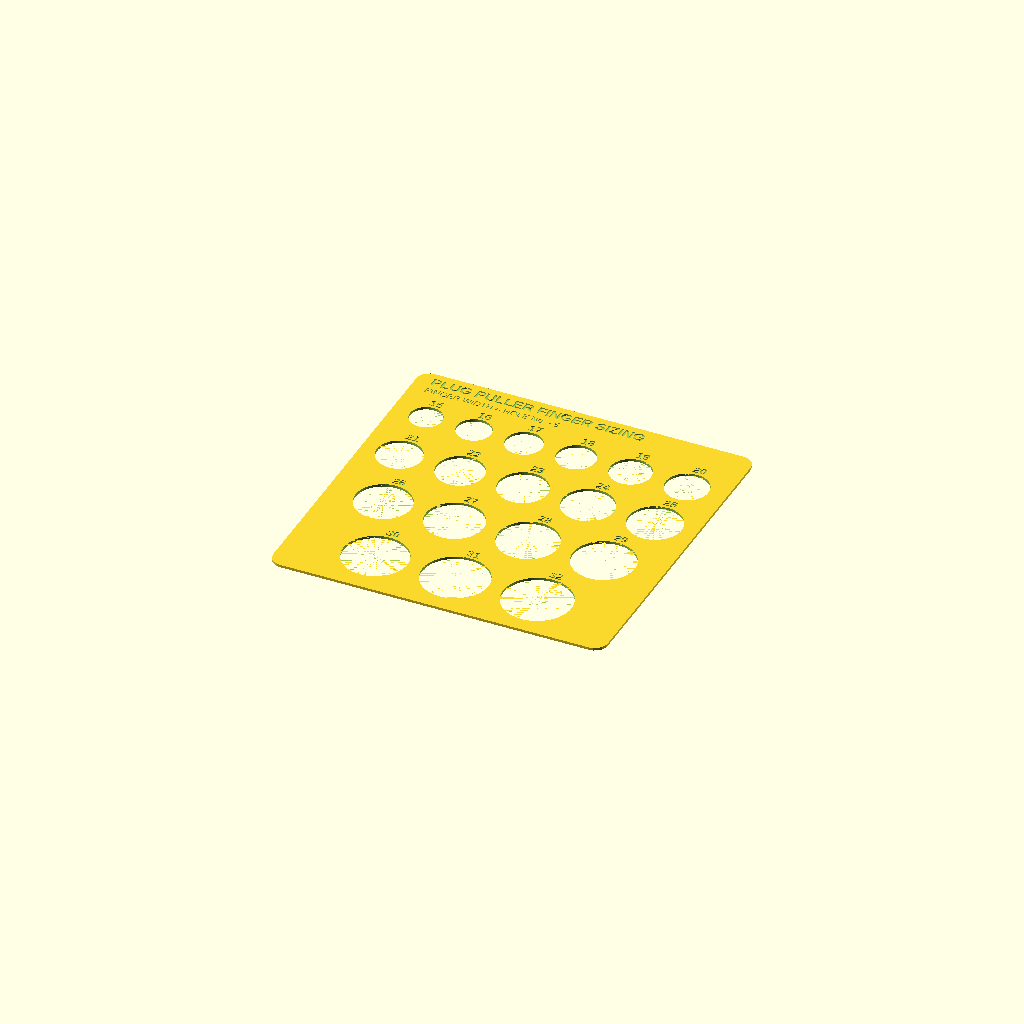
Cell 1 — every parameter at its default value.
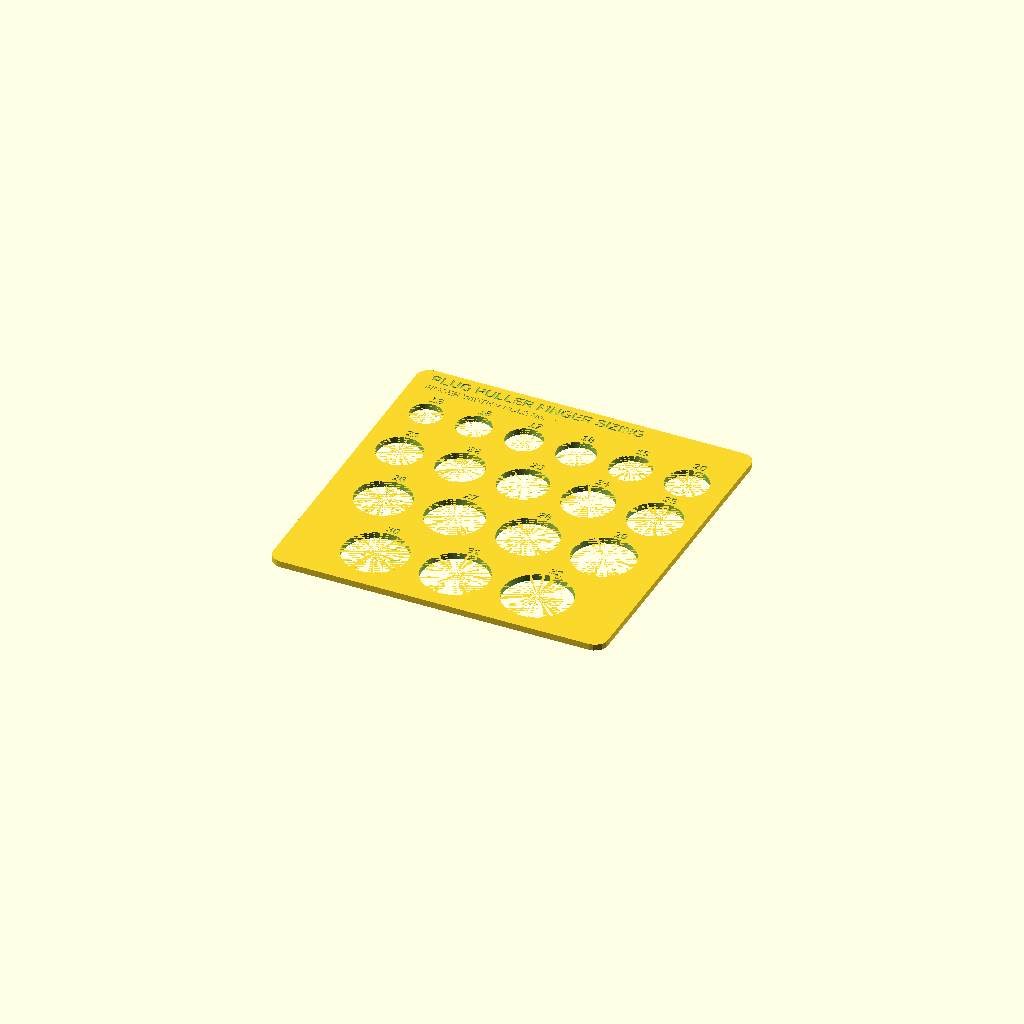
Cell 2 — stencil_thickness set to 3, the other parameters unchanged.
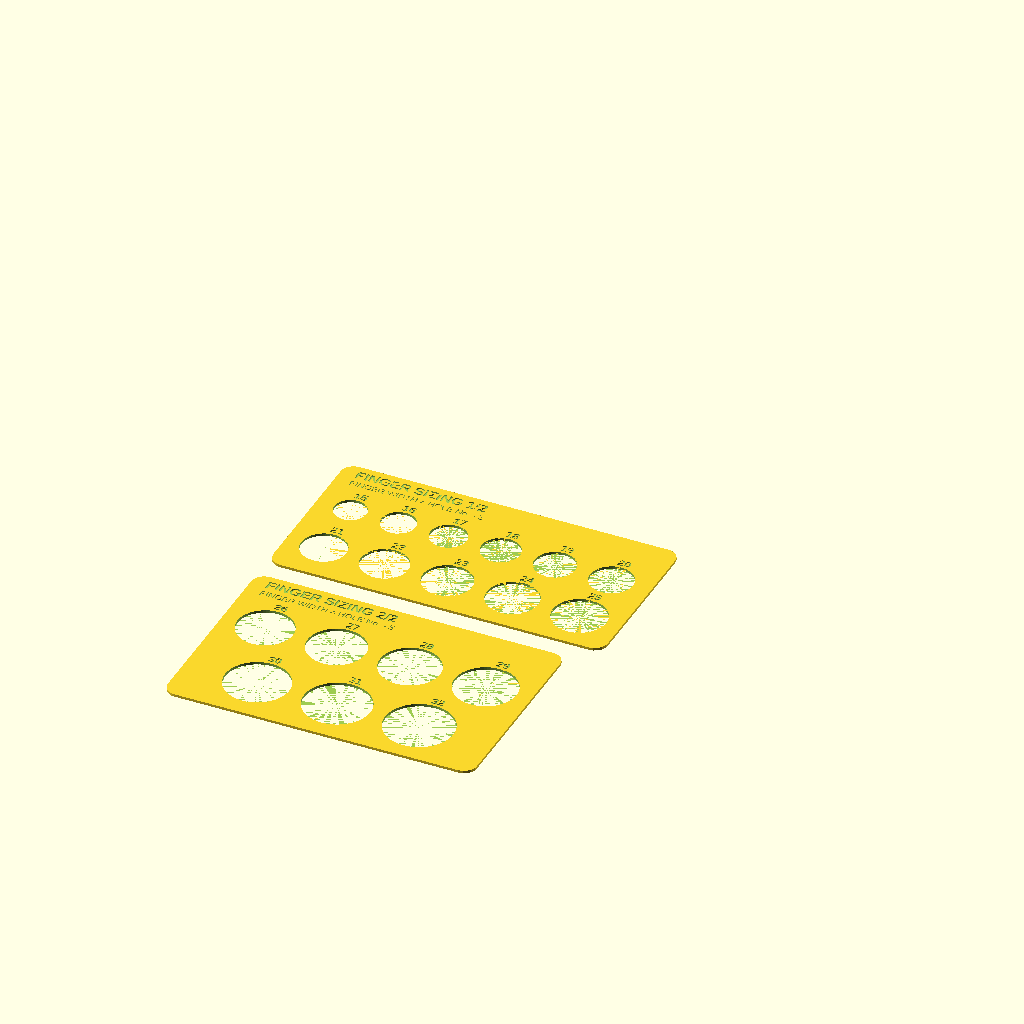
Cell 3: split_halves = true (everything else at default).
One fixed orthographic camera (rotation 55°, 0°, 25°; colour scheme Cornfield) for every cell.
The OpenSCAD source (Finger_Sizing_Stencil.scad):
// =============================================================================
// Finger_Sizing_Stencil.scad — printable finger-sizing stencil
// =============================================================================
//
// A thin plate with the 18 finger-sizing circles (Ø15–Ø32 mm) from
// docs/guides/measuring-template.svg as real through-holes — the no-scissors
// alternative to cutting out the paper circles. Find the smallest hole your
// middle finger passes through comfortably; your finger width for the
// Customizer (`measure_finger_width`) is that hole's number minus 5.
//
// Printing: lies flat, no supports. PETG or PLA, 0.2 mm layers. At the
// default 1.2 mm thickness it prints in minutes. The full plate is about
// 157 x 156 mm; set `split_halves = true` for two smaller plates
// (about 157 x 80 and 145 x 96 mm) if your bed is tight.
//
// License: PolyForm Noncommercial 1.0.0

/* [Stencil] */
// Plate thickness. 1.2 mm is stiff enough and prints fast; go thicker if you want a sturdier gauge. (mm)
stencil_thickness = 1.2; // [0.6:0.2:3]
// Print the stencil as two smaller plates (rows Ø15–25 and Ø26–32) instead of one large plate, for beds smaller than ~170 x 160 mm.
split_halves = false;
// Corner rounding of the plate outline. (mm)
corner_radius = 6; // [0:0.5:12]
// How deep the labels are pressed into the top face. Must stay below the plate thickness. (mm)
deboss_depth = 0.6; // [0.2:0.1:1]
// How many segments make up each circle. 64 is print-ready. Higher = smoother but slower.
quality = 64; // [24:8:128]

/* [Hidden] */
eps = 0.01;

// The 18 gauge holes, grouped into rows exactly like the paper template.
ROWS_A = [[15, 16, 17, 18, 19, 20], [21, 22, 23, 24, 25]];
ROWS_B = [[26, 27, 28, 29], [30, 31, 32]];

edge_margin  = 7;    // hole edge -> plate edge
hole_gap     = 7;    // hole edge -> neighbouring hole edge
label_height = 4.5;  // text band above each hole row
row_gap      = 3;    // row bottom -> next label band
title_band   = 16;   // title + rule strip at the top of a plate
label_size   = 4;
title_size   = 5;
rule_size    = 3.2;
FONT_BOLD    = "Liberation Sans:style=Bold";
FONT         = "Liberation Sans";

_deboss = min(deboss_depth, stencil_thickness - 0.4);

function row_width(row) =
    2 * edge_margin
    + (len(row) - 1) * hole_gap
    + sum_list([for (d = row) d]);

function sum_list(v, i = 0) = i >= len(v) ? 0 : v[i] + sum_list(v, i + 1);

function rows_width(rows) = max([for (r = rows) row_width(r)]);

// Y of a row's hole centers, measured down from the plate top edge.
function row_center_y(rows, i) =
    title_band
    + sum_list([for (j = [0 : i]) label_height + rows[j][len(rows[j]) - 1] / 2])
    + sum_list([for (j = [0 : i]) j < i ? rows[j][len(rows[j]) - 1] / 2 + row_gap : 0]);

function plate_height(rows) =
    let (n = len(rows) - 1)
    row_center_y(rows, n) + rows[n][len(rows[n]) - 1] / 2 + edge_margin;

// One stencil plate. rows = list of hole-diameter rows; title/rule strings
// are debossed along the top band ("" = skip).
module stencil_plate(rows, title_str, rule_str) {
    w = rows_width(rows);
    h = plate_height(rows);

    difference() {
        // Plate body with rounded corners.
        linear_extrude(height = stencil_thickness)
            offset(r = corner_radius) offset(delta = -corner_radius)
                square([w, h]);

        // Through-holes, centered rows.
        for (i = [0 : len(rows) - 1]) {
            row = rows[i];
            rw  = row_width(row);
            cy  = plate_height(rows) - row_center_y(rows, i);
            for (k = [0 : len(row) - 1]) {
                d  = row[k];
                cx = (w - rw) / 2 + edge_margin
                     + sum_list([for (m = [0 : k]) m < k ? row[m] + hole_gap : 0])
                     + d / 2;
                translate([cx, cy, -eps])
                    cylinder(d = d, h = stencil_thickness + 2 * eps, $fn = quality);
                // Debossed diameter label above the hole.
                translate([cx, cy + d / 2 + 1.2, stencil_thickness - _deboss])
                    linear_extrude(height = _deboss + eps)
                        text(str(d), size = label_size, font = FONT_BOLD,
                             halign = "center", valign = "baseline");
            }
        }

        // Title with the sizing rule stacked under it in the top band.
        if (title_str != "")
            translate([edge_margin, h - 3 - title_size, stencil_thickness - _deboss])
                linear_extrude(height = _deboss + eps)
                    text(title_str, size = title_size, font = FONT_BOLD,
                         halign = "left", valign = "baseline");
        if (rule_str != "")
            translate([edge_margin, h - 5.5 - title_size - rule_size,
                       stencil_thickness - _deboss])
                linear_extrude(height = _deboss + eps)
                    text(rule_str, size = rule_size, font = FONT,
                         halign = "left", valign = "baseline");
    }
}

RULE_TEXT = "FINGER WIDTH = HOLE No. - 5";

if (split_halves) {
    stencil_plate(ROWS_A, "FINGER SIZING 1/2", RULE_TEXT);
    translate([0, -plate_height(ROWS_B) - 10])
        stencil_plate(ROWS_B, "FINGER SIZING 2/2", RULE_TEXT);
} else {
    stencil_plate(concat(ROWS_A, ROWS_B), "PLUG PULLER FINGER SIZING", RULE_TEXT);
}
Parameter table extracted from the source (name, type, default, range or options):
stencil_thickness: number, default 1.2, range 0.6 to 3, step 0.2
split_halves: bool, default false
corner_radius: number, default 6, range 0 to 12, step 0.5
deboss_depth: number, default 0.6, range 0.2 to 1, step 0.1
quality: number, default 64, range 24 to 128, step 8
